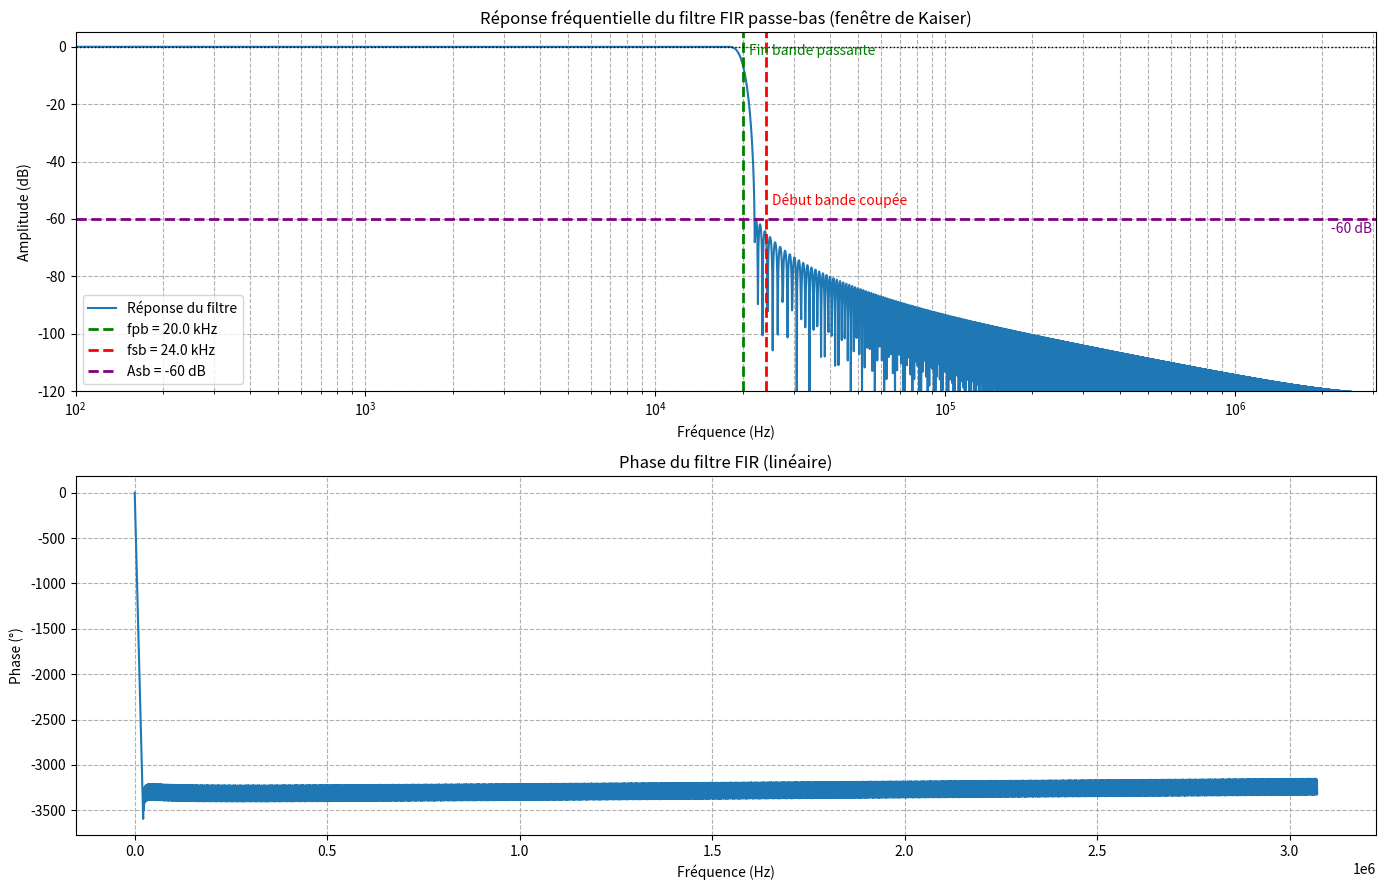

Python code for this plot:
import numpy as np
import matplotlib.pyplot as plt
from scipy.signal import firwin, freqz, kaiserord

# ================== PARAMÈTRES ==================
fs_pdm = 6_144_000   # Hz
fpb = 20_000         # Hz (bande passante)
fsb = 24_000         # Hz (bande coupée)
Asb = 60             # dB atténuation stopband

# ================== DESIGN DU FILTRE ==================
transition_bw = fsb - fpb
N, beta = kaiserord(Asb, transition_bw / (fs_pdm / 2))

fir = firwin(
    N,
    cutoff=fpb,
    window=('kaiser', beta),
    fs=fs_pdm
)

print(f"Ordre FIR = {N}, beta Kaiser = {beta:.2f}")

# ================== RÉPONSE FRÉQUENTIELLE ==================
w, h = freqz(fir, worN=32768, fs=fs_pdm)
H_db = 20 * np.log10(np.abs(h) + 1e-12)
H_phase = np.unwrap(np.angle(h)) * 180 / np.pi

# ================== TRACÉS ==================
plt.figure(figsize=(14, 9))

# -------- AMPLITUDE --------
plt.subplot(2, 1, 1)
plt.semilogx(w, H_db, label="Réponse du filtre")

# Lignes verticales (fréquences)
plt.axvline(fpb, color='g', linestyle='--', linewidth=2, label=f"fpb = {fpb/1000:.1f} kHz")
plt.axvline(fsb, color='r', linestyle='--', linewidth=2, label=f"fsb = {fsb/1000:.1f} kHz")

# Lignes horizontales (niveaux dB)
plt.axhline(0, color='k', linestyle=':', linewidth=1)
plt.axhline(-Asb, color='purple', linestyle='--', linewidth=2,
            label=f"Asb = -{Asb} dB")

# Annotations texte
plt.text(fpb*1.05, -3, "Fin bande passante", color='g')
plt.text(fsb*1.05, -Asb+5, "Début bande coupée", color='r')
plt.text(w[-1]*0.7, -Asb-5, f"-{Asb} dB", color='purple')

plt.title("Réponse fréquentielle du filtre FIR passe-bas (fenêtre de Kaiser)")
plt.xlabel("Fréquence (Hz)")
plt.ylabel("Amplitude (dB)")
plt.grid(True, which='both', linestyle='--')
plt.legend()
plt.xlim(100, fs_pdm/2)
plt.ylim(-120, 5)

# -------- PHASE --------
plt.subplot(2, 1, 2)
plt.plot(w, H_phase)
plt.title("Phase du filtre FIR (linéaire)")
plt.xlabel("Fréquence (Hz)")
plt.ylabel("Phase (°)")
plt.grid(True, which='both', linestyle='--')

plt.tight_layout()
plt.show()